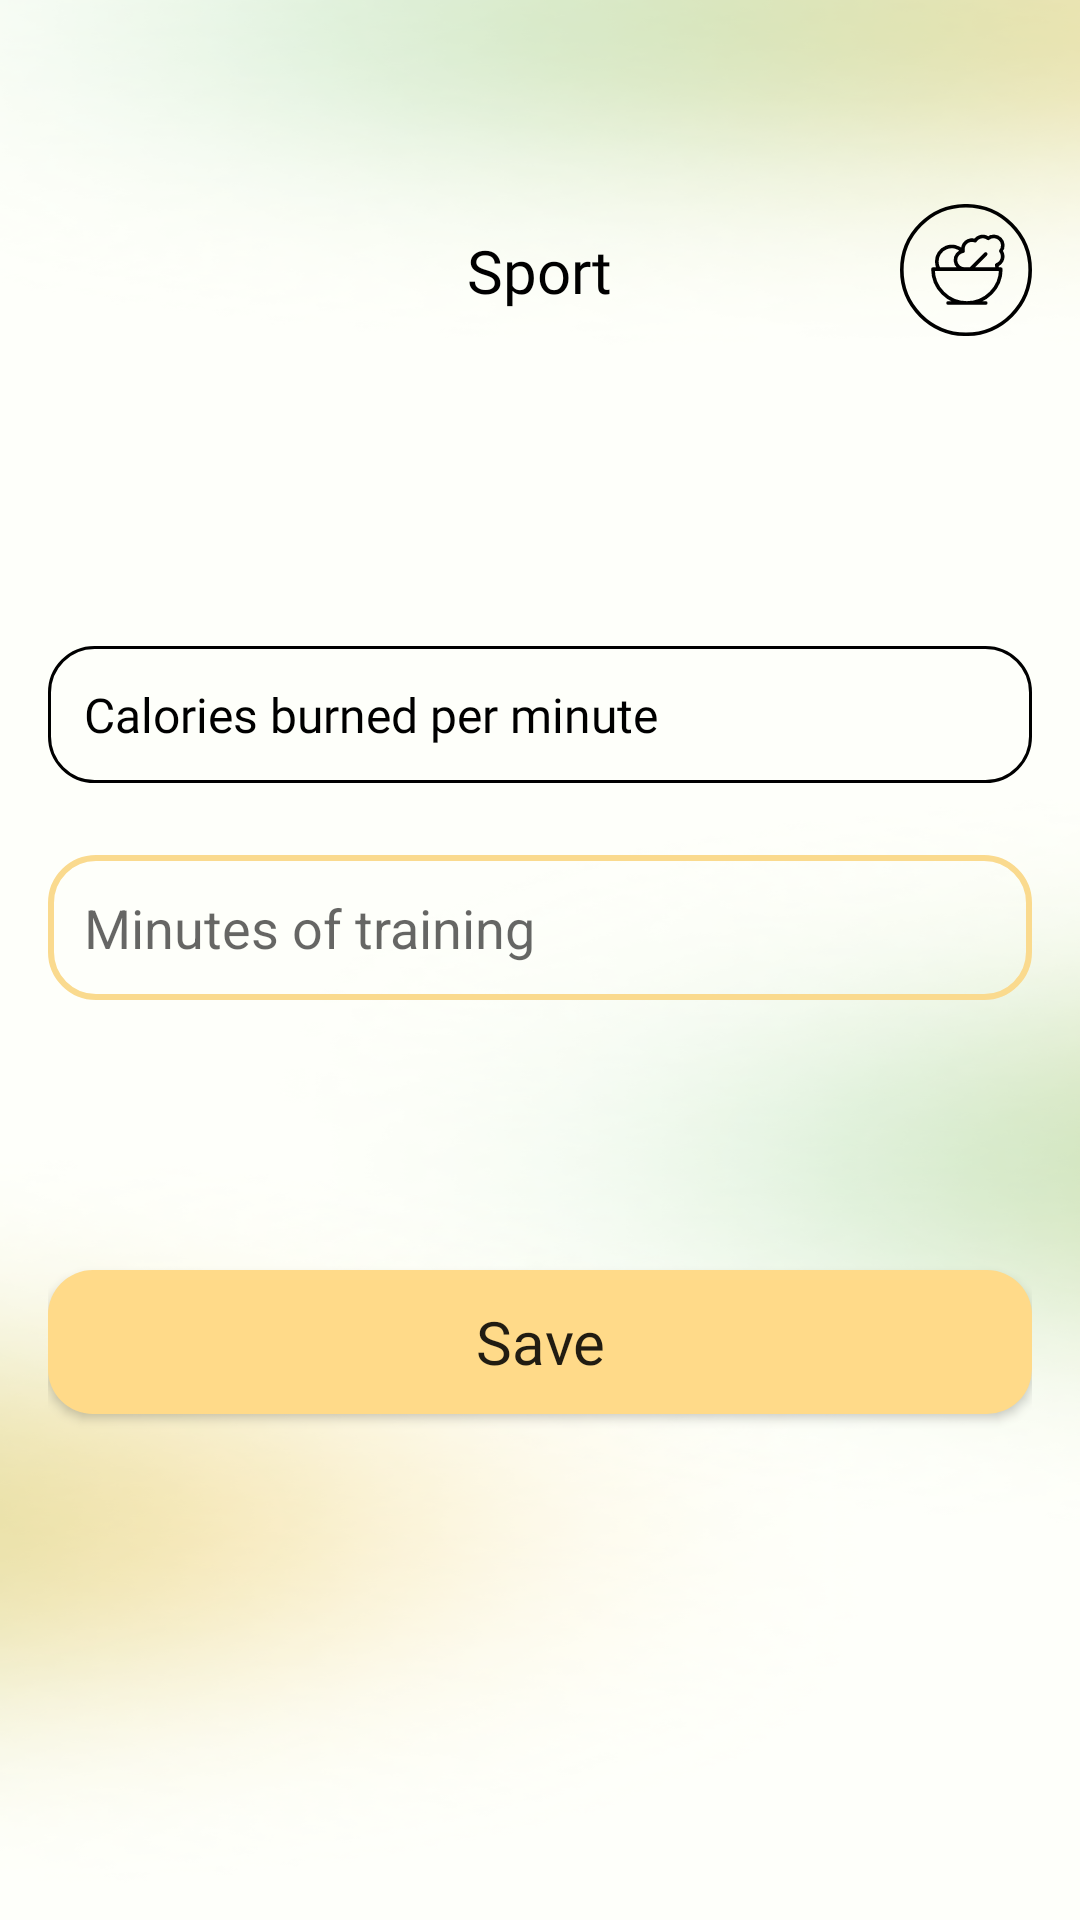

Produce the Android XML layout that renders to this screen, including the resource entries it uses.
<!-- AndroidManifest.xml: application theme Theme.Mobile -->
<!-- res/layout/fragment_add_sport.xml -->
<?xml version="1.0" encoding="utf-8"?>
<androidx.constraintlayout.widget.ConstraintLayout xmlns:android="http://schemas.android.com/apk/res/android"
    xmlns:app="http://schemas.android.com/apk/res-auto"
    android:id="@+id/add_sport"
    android:layout_width="match_parent"
    android:layout_height="match_parent"
    android:background="@drawable/shape_main_background"
    android:paddingStart="16dp"
    android:paddingTop="68dp"
    android:paddingEnd="16dp">

    <androidx.constraintlayout.widget.ConstraintLayout
        android:id="@+id/headerContainer"
        android:layout_width="match_parent"
        android:layout_height="wrap_content"
        app:layout_constraintTop_toTopOf="parent">

        <TextView
            android:id="@+id/headerTitle"
            android:layout_width="wrap_content"
            android:layout_height="wrap_content"
            android:fontFamily="@font/sf_pro_text_regular"
            android:text="@string/sport"
            android:textColor="#000000"
            android:textSize="20sp"
            app:layout_constraintBottom_toBottomOf="parent"
            app:layout_constraintEnd_toEndOf="parent"
            app:layout_constraintStart_toStartOf="parent"
            app:layout_constraintTop_toTopOf="parent" />

        <ImageView
            android:id="@+id/headerLogo"
            android:layout_width="44dp"
            android:layout_height="44dp"
            android:src="@drawable/ic_logo"
            app:layout_constraintBottom_toBottomOf="@id/headerTitle"
            app:layout_constraintEnd_toEndOf="parent"
            app:layout_constraintTop_toTopOf="@id/headerTitle" />
    </androidx.constraintlayout.widget.ConstraintLayout>

    <ScrollView
        android:layout_width="match_parent"
        android:layout_height="0dp"
        android:scrollbars="none"
        app:layout_constraintBottom_toBottomOf="parent"
        app:layout_constraintTop_toBottomOf="@id/headerContainer">

        <LinearLayout
            android:id="@+id/formContainer"
            android:layout_width="match_parent"
            android:layout_height="wrap_content"
            android:orientation="vertical"
            android:paddingTop="38dp">

            <TextView
                android:id="@+id/activityName"
                android:layout_width="match_parent"
                android:layout_height="wrap_content"
                android:layout_marginBottom="36dp"
                android:fontFamily="@font/sf_pro_text_bold"
                android:gravity="center"
                android:textColor="#000000"
                android:textSize="22sp" />

            <LinearLayout
                android:id="@+id/sportInfoContainer"
                android:layout_width="match_parent"
                android:layout_height="wrap_content"
                android:layout_marginBottom="24dp"
                android:background="@drawable/shape_outlined_dropdown_item"
                android:orientation="vertical"
                android:paddingTop="12dp"
                android:paddingBottom="12dp">

                <LinearLayout
                    android:layout_width="match_parent"
                    android:layout_height="wrap_content"
                    android:orientation="horizontal"
                    android:paddingHorizontal="12dp">

                    <TextView
                        android:layout_width="0dp"
                        android:layout_height="wrap_content"
                        android:layout_weight="1"
                        android:fontFamily="@font/sf_pro_text_regular"
                        android:text="@string/calories_per_minute"
                        android:textColor="#000000"
                        android:textSize="16sp" />

                    <TextView
                        android:id="@+id/caloriesText"
                        android:layout_width="wrap_content"
                        android:layout_height="wrap_content"
                        android:fontFamily="@font/sf_pro_text_regular"
                        android:textColor="#000000"
                        android:textSize="16sp" />
                </LinearLayout>
            </LinearLayout>

            <EditText
                android:id="@+id/inputMinutes"
                android:layout_width="match_parent"
                android:layout_height="wrap_content"
                android:layout_marginBottom="52dp"
                android:background="@drawable/shape_yellow_outlined_item"
                android:hint="Minutes of training"
                android:inputType="number"
                android:padding="12dp" />

            <androidx.appcompat.widget.AppCompatButton
                android:id="@+id/buttonSave"
                android:layout_width="match_parent"
                android:layout_height="wrap_content"
                android:layout_marginVertical="38dp"
                android:background="@drawable/shape_yellow_card"
                android:fontFamily="@font/sf_pro_text_regular"
                android:paddingVertical="10dp"
                android:text="@string/save"
                android:textAllCaps="false"
                android:textSize="20sp" />
        </LinearLayout>
    </ScrollView>
</androidx.constraintlayout.widget.ConstraintLayout>
<!-- resources referenced by this layout -->
<resources>
  <!-- drawable ic_logo (drawable) -->
  <vector xmlns:android="http://schemas.android.com/apk/res/android"
      android:width="73dp"
      android:height="73dp"
      android:viewportWidth="73"
      android:viewportHeight="73">
      <path
          android:fillColor="#00000000"
          android:pathData="M36.5,36.5m-35.5,0a35.5,35.5 0,1 1,71 0a35.5,35.5 0,1 1,-71 0"
          android:strokeWidth="2"
          android:strokeColor="#000000" />
      <path
          android:fillColor="#00000000"
          android:pathData="M26.583,54.75H47.417M35.708,36C34.447,36.012 33.227,35.546 32.294,34.696C31.362,33.846 30.785,32.675 30.679,31.418C30.574,30.161 30.948,28.91 31.726,27.917C32.504,26.923 33.629,26.261 34.875,26.063C34.675,25.18 34.719,24.259 35.002,23.399C35.285,22.539 35.795,21.772 36.48,21.18C37.164,20.588 37.996,20.192 38.888,20.036C39.779,19.879 40.696,19.968 41.542,20.292C41.912,19.709 42.398,19.209 42.971,18.824C43.544,18.439 44.19,18.176 44.869,18.053C45.548,17.93 46.245,17.948 46.917,18.108C47.588,18.267 48.22,18.564 48.771,18.979C49.732,18.223 50.938,17.846 52.159,17.919C53.379,17.992 54.531,18.51 55.396,19.375C56.261,20.24 56.779,21.391 56.852,22.612C56.925,23.833 56.547,25.038 55.792,26C56.262,26.625 56.579,27.351 56.718,28.121C56.857,28.891 56.813,29.682 56.59,30.432C56.367,31.182 55.971,31.869 55.435,32.438C54.898,33.007 54.235,33.442 53.5,33.708C53.69,34.458 53.711,35.241 53.563,36M39.083,36L47.417,27.667M34.708,26.104C33.566,24.886 32.082,24.04 30.452,23.677C28.822,23.314 27.12,23.451 25.568,24.069C24.017,24.688 22.687,25.759 21.753,27.144C20.82,28.529 20.325,30.163 20.333,31.833C20.333,33.354 20.75,34.771 21.458,36M37,54.75C41.973,54.75 46.742,52.775 50.258,49.258C53.775,45.742 55.75,40.973 55.75,36H18.25C18.25,40.973 20.225,45.742 23.742,49.258C27.258,52.775 32.027,54.75 37,54.75Z"
          android:strokeWidth="2"
          android:strokeColor="#000000"
          android:strokeLineCap="round"
          android:strokeLineJoin="round" />
  </vector>
  <!-- drawable shape_main_background: png bitmap (drawable, 213707 bytes) -->
  <!-- drawable shape_outlined_dropdown_item (drawable) -->
  <?xml version="1.0" encoding="utf-8"?>
  <shape xmlns:android="http://schemas.android.com/apk/res/android"
      android:shape="rectangle">
  
      <solid android:color="@android:color/transparent" />
  
      <corners android:radius="15dp" />
  
      <stroke
          android:width="1dp"
          android:color="#000000" />
  
  </shape>
  <!-- drawable shape_yellow_card (drawable) -->
  <?xml version="1.0" encoding="utf-8"?>
  <shape xmlns:android="http://schemas.android.com/apk/res/android"
      android:shape="rectangle">
  
      <solid android:color="#FFDA89" />
  
      <corners android:radius="15dp" />
  
  </shape>
  <!-- drawable shape_yellow_outlined_item (drawable) -->
  <?xml version="1.0" encoding="utf-8"?>
  <shape xmlns:android="http://schemas.android.com/apk/res/android"
      android:shape="rectangle">
  
      <solid android:color="@android:color/transparent" />
  
      <corners android:radius="15dp" />
  
      <stroke
          android:width="2dp"
          android:color="#FADA8E" />
  
  </shape>
  <string name="calories_per_minute">Calories burned per minute</string>
  <string name="save">Save</string>
  <string name="sport">Sport</string>
  <style name="Theme.Mobile" parent="Theme.MaterialComponents.DayNight.DarkActionBar">
          
          <item name="colorPrimary">@color/purple_500</item>
          <item name="colorPrimaryVariant">@color/purple_700</item>
          <item name="colorOnPrimary">@color/white</item>
          
          <item name="colorSecondary">@color/teal_200</item>
          <item name="colorSecondaryVariant">@color/teal_700</item>
          <item name="colorOnSecondary">@color/black</item>
          
          <item name="android:statusBarColor">?attr/colorPrimaryVariant</item>
          
      </style>
  <!-- not gathered from this repository: default colours our renderer supplied (Android Studio template values) -->
  <color name="purple_500">#FF6200EE</color>
  <color name="purple_700">#FF3700B3</color>
  <color name="teal_200">#FF03DAC5</color>
  <color name="teal_700">#FF018786</color>
  <color name="black">#FF000000</color>
  <color name="white">#FFFFFFFF</color>
</resources>
